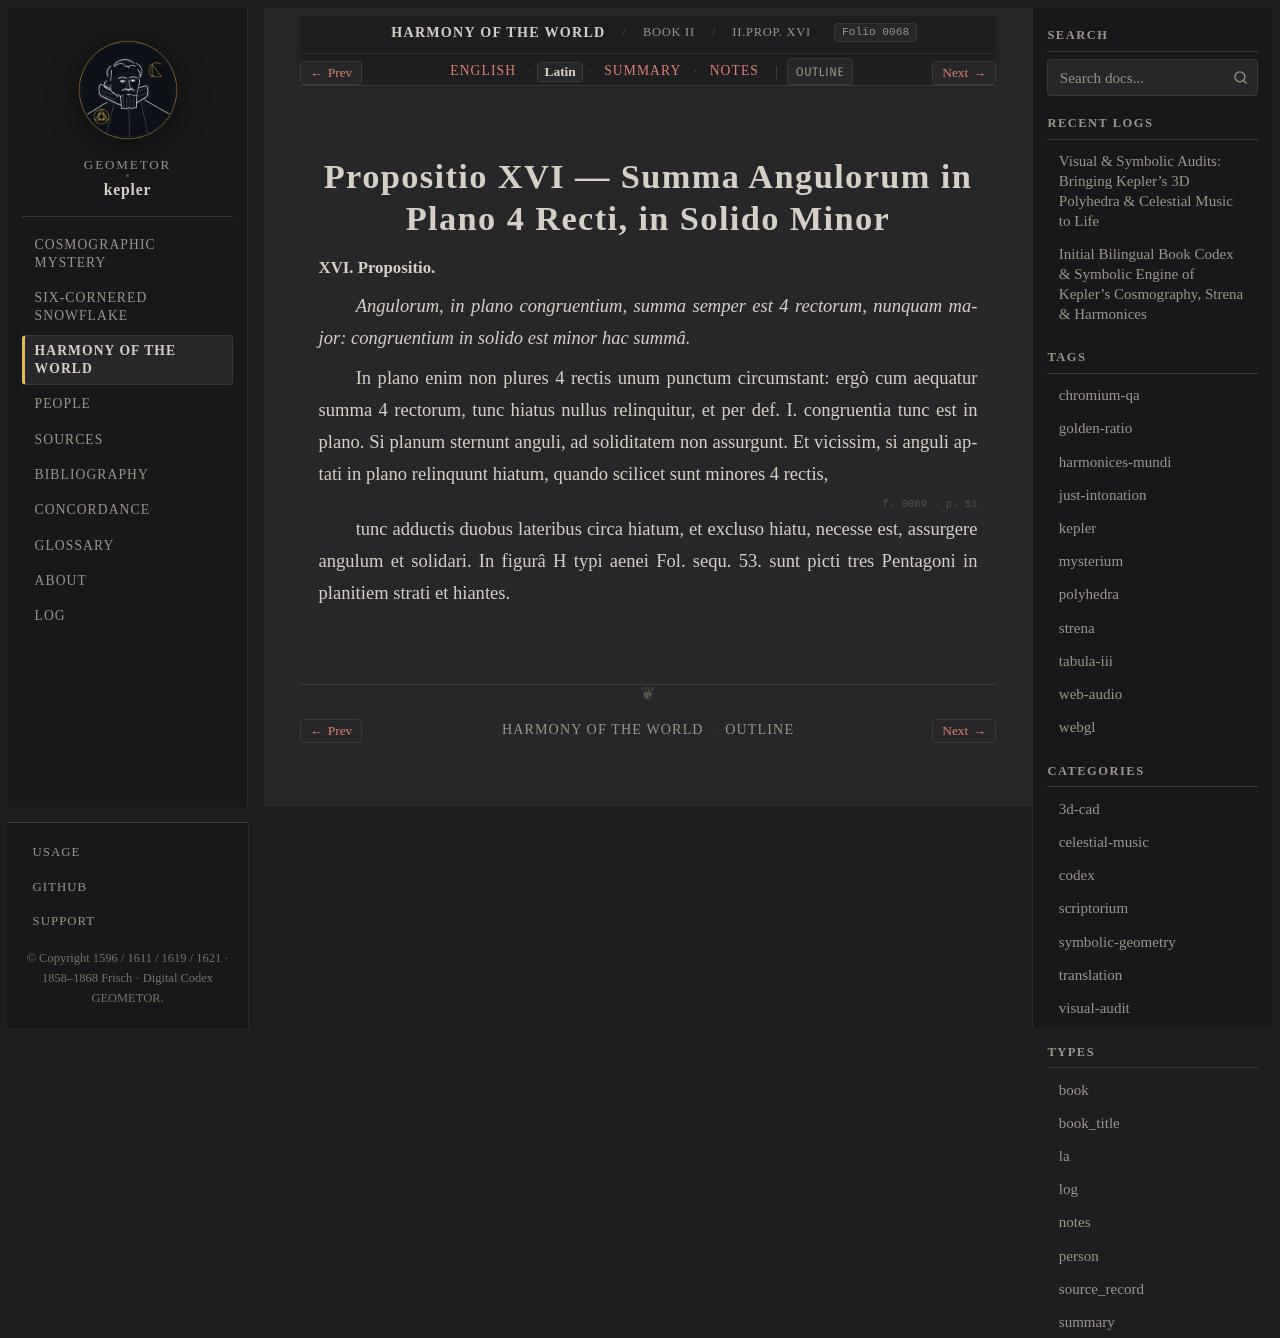

repository: geometor/kepler · page: harmonices_mundi/liber_ii/prop_16/la.html · generator: sphinx

:type: la
:layout: book
:canonical_id: II.Prop. XVI
:order: 4
:folio: harmonices_mundi:0068

.. _hm-liber-ii-prop_16-la:

Propositio XVI — Summa Angulorum in Plano 4 Recti, in Solido Minor
==================================================================

.. folio:: harmonices_mundi:0068
   :page: p. 50

.. rst-class:: latin-source

**XVI. Propositio.**

*Angulorum, in plano congruentium, summa semper est 4 rectorum, nunquam major: congruentium in solido est minor hac summâ.*

In plano enim non plures 4 rectis unum punctum circumstant: ergò cum aequatur summa 4 rectorum, tunc hiatus nullus relinquitur, et per def. I. congruentia tunc est in plano. Si planum sternunt anguli, ad soliditatem non assurgunt. Et vicissim, si anguli aptati in plano relinquunt hiatum, quando scilicet sunt minores 4 rectis,

.. folio:: harmonices_mundi:0069
   :page: p. 51

tunc adductis duobus lateribus circa hiatum, et excluso hiatu, necesse est, assurgere angulum et solidari. In figurâ H typi aenei Fol. sequ. 53. sunt picti tres Pentagoni in planitiem strati et hiantes.
